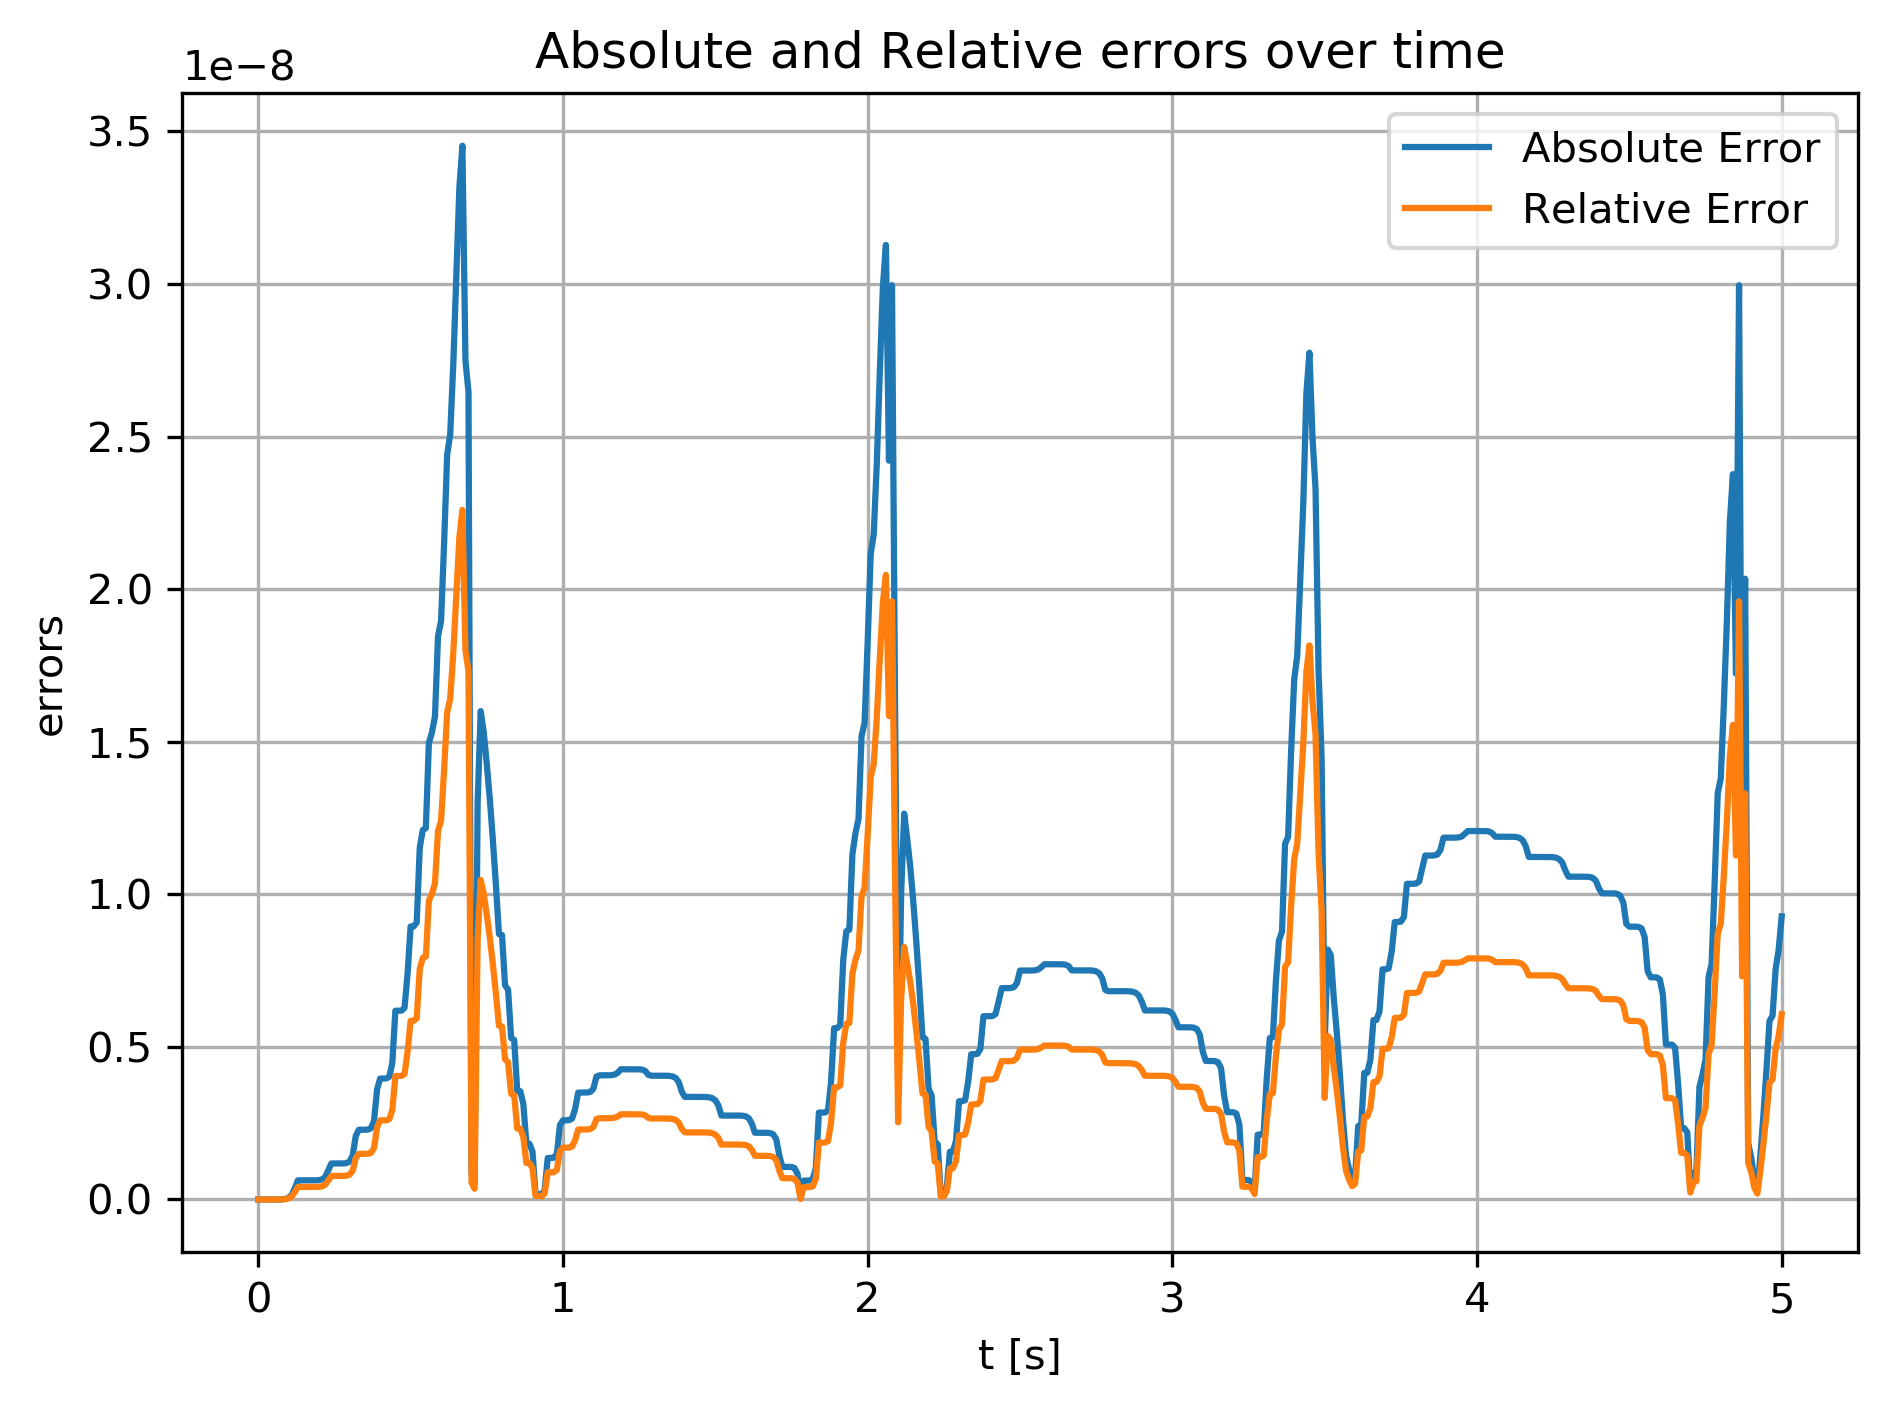

The file beside this chart, header and first rows:
t, abs, rel
0, 0, 0
0.01, 2.22045e-16, 1.45292e-16
0.02, 2.22045e-16, 1.45292e-16
0.03, 4.44089e-16, 2.90585e-16
0.04, 5.9952e-15, 3.9229e-15
0.05, 5.63993e-14, 3.69043e-14
0.06, 3.49498e-13, 2.2869e-13
0.07, 1.63847e-12, 1.07211e-12
0.08, 6.25344e-12, 4.09187e-12
0.09, 2.03983e-11, 1.33474e-11
0.1, 5.87967e-11, 3.8473e-11
0.11, 1.53358e-10, 1.00348e-10
0.12, 3.68347e-10, 2.41024e-10
0.13, 6.26753e-10, 4.10109e-10
0.14, 6.26753e-10, 4.10109e-10
0.15, 6.26753e-10, 4.10109e-10
0.16, 6.26754e-10, 4.10109e-10
0.17, 6.26779e-10, 4.10126e-10
0.18, 6.27026e-10, 4.10287e-10
0.19, 6.28543e-10, 4.1128e-10
0.2, 6.35441e-10, 4.15794e-10
0.21, 6.60767e-10, 4.32366e-10
0.22, 7.40096e-10, 4.84274e-10
0.23, 9.59789e-10, 6.28027e-10
0.24, 1.1793e-09, 7.71659e-10
0.25, 1.1793e-09, 7.71659e-10
0.26, 1.1793e-09, 7.71664e-10
0.27, 1.17948e-09, 7.71778e-10
0.28, 1.18125e-09, 7.72938e-10
0.29, 1.19257e-09, 7.80345e-10
0.3, 1.24555e-09, 8.15013e-10
0.31, 1.4446e-09, 9.45256e-10
0.32, 2.07972e-09, 1.36084e-09
0.33, 2.28483e-09, 1.49505e-09
0.34, 2.28483e-09, 1.49505e-09
0.35, 2.28516e-09, 1.49527e-09
0.36, 2.29043e-09, 1.49872e-09
0.37, 2.33423e-09, 1.52738e-09
0.38, 2.57781e-09, 1.68676e-09
0.39, 3.61055e-09, 2.36253e-09
0.4, 3.96161e-09, 2.59224e-09
0.41, 3.96167e-09, 2.59228e-09
0.42, 3.96512e-09, 2.59453e-09
0.43, 4.0197e-09, 2.63025e-09
0.44, 4.47081e-09, 2.92543e-09
0.45, 6.1846e-09, 4.04683e-09
0.46, 6.18461e-09, 4.04683e-09
0.47, 6.18748e-09, 4.04871e-09
0.48, 6.27836e-09, 4.10818e-09
0.49, 7.38386e-09, 4.83155e-09
0.5, 8.94645e-09, 5.85401e-09
0.51, 8.94793e-09, 5.85498e-09
0.52, 9.07235e-09, 5.93639e-09
0.53, 1.1526e-08, 7.54193e-09
0.54, 1.21065e-08, 7.92178e-09
0.55, 1.21648e-08, 7.9599e-09
0.56, 1.49589e-08, 9.78817e-09
0.57, 1.5302e-08, 1.00127e-08
0.58, 1.58311e-08, 1.03589e-08
0.59, 1.84574e-08, 1.20774e-08
... 441 more rows
